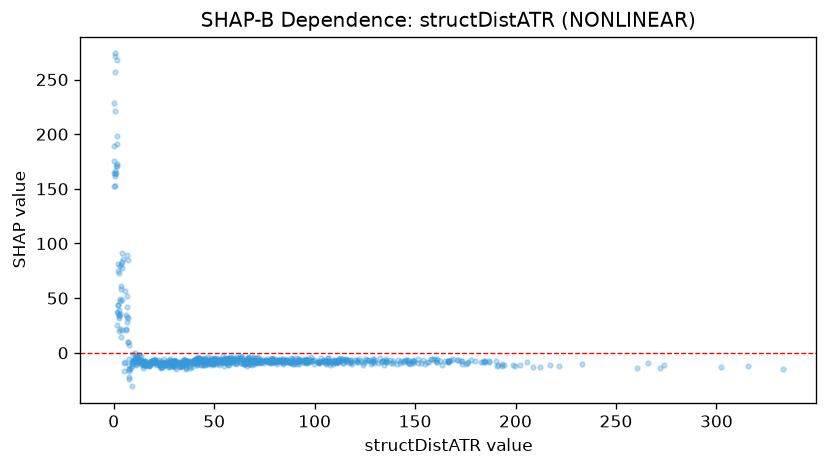

Source data for this figure (header and first rows):
feature_value, shap_value
1.499, 170.5
0.36, 175.7
5.505, -8.153
6.332, 21.77
3.149, 35.29
3.976, 20.6
2.069, 36.66
2.114, 44.11
1.403, 190.8
1.703, 25.61
2.653, 31.76
0.23, 189.6
19.95, -5.626
12.35, -1.9
6.966, 9.76
7.35, 9.605
9.051, -7.704
8.75, -13.47
20.75, -6.71
9.389, -6.704
15.52, -7.218
10.67, -6.255
10.93, -6.856
33.74, -9.019
25.41, -9.594
23.16, -8.92
35.17, -7.338
11.33, -5.996
7.713, -23.76
15.23, -8.827
28.92, -7.04
26.05, -8.141
14.43, -8.788
15.39, -7.81
35.83, -8.963
34.31, -8.774
30.14, -8.656
30.48, -7.133
41.19, -5.822
29.93, -9.952
30.3, -8.053
53.93, -7.209
18.84, -9.164
28.72, -9.602
36.7, -7.716
51.19, -6.302
19.12, -7.925
20.41, -8.709
11.54, -7.256
18.34, -7.397
23.77, -9.07
35.62, -10.82
17.89, -10.82
22.33, -6.628
30.5, -7.59
58.23, -5.365
69.81, -6.383
81.63, -7.82
46.75, -8.671
33.87, -8.291
... 739 more rows
